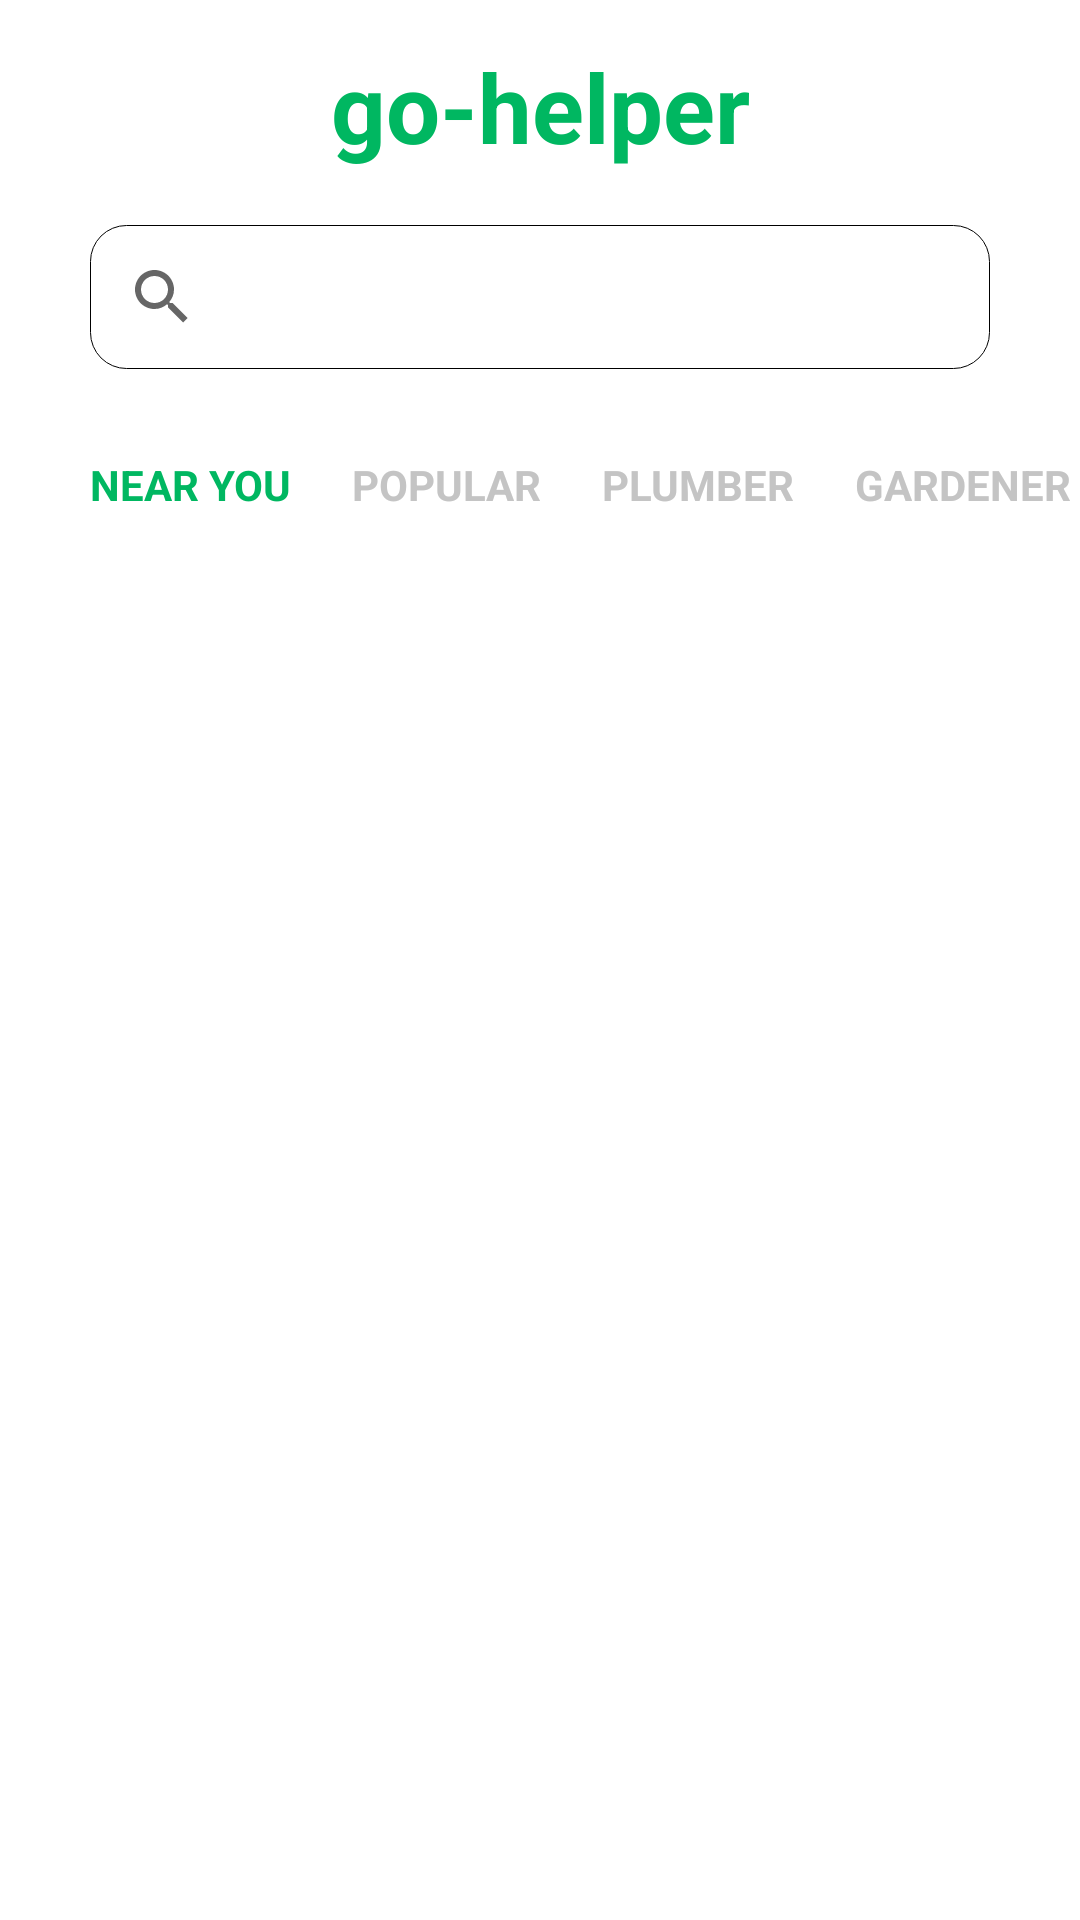

Android layout source for this screen:
<!-- AndroidManifest.xml: application theme Theme.GoTukang -->
<!-- res/layout/activity_dashboard.xml -->
<?xml version="1.0" encoding="utf-8"?>
<androidx.constraintlayout.widget.ConstraintLayout xmlns:android="http://schemas.android.com/apk/res/android"
    xmlns:app="http://schemas.android.com/apk/res-auto"
    xmlns:tools="http://schemas.android.com/tools"
    android:layout_width="match_parent"
    android:layout_height="match_parent"
    tools:context=".DashboardActivity"
    android:background="@color/white">














    <TextView
        android:id="@+id/tukangDashboardTitleTextView"
        android:layout_width="wrap_content"
        android:layout_height="wrap_content"
        android:text="go-helper"
        app:layout_constraintTop_toTopOf="parent"
        app:layout_constraintLeft_toLeftOf="parent"
        app:layout_constraintRight_toRightOf="parent"
        android:textSize="32sp"
        android:textStyle="bold"
        android:textColor="#00B761"
        android:layout_marginTop="14dp"/>

    <SearchView
        android:id="@+id/searchTukang"
        android:layout_width="match_parent"
        android:layout_height="wrap_content"
        android:layout_marginHorizontal="30sp"
        android:layout_marginTop="18dp"
        android:background="@drawable/search_bg"
        android:queryHint="Cari disini"
        app:layout_constraintEnd_toEndOf="parent"
        app:layout_constraintHorizontal_bias="0.5"
        app:layout_constraintStart_toStartOf="parent"
        app:layout_constraintTop_toBottomOf="@+id/tukangDashboardTitleTextView" />

    <LinearLayout
        android:id="@+id/llcategories"
        android:layout_width="wrap_content"
        android:layout_height="wrap_content"
        android:orientation="horizontal"
        android:layout_marginLeft="30dp"
        android:layout_marginTop="5dp"
        app:layout_constraintStart_toStartOf="parent"
        app:layout_constraintTop_toBottomOf="@id/searchTukang">

        <TextView
            android:layout_width="wrap_content"
            android:layout_height="wrap_content"
            android:text="NEAR YOU"
            android:textColor="#00B761"
            android:textStyle="bold"
            android:textSize="14sp"
            android:layout_marginTop="24dp"/>

        <TextView
            android:layout_width="wrap_content"
            android:layout_height="wrap_content"
            android:textColor="#C4C4C4"
            android:text="POPULAR"
            android:textStyle="bold"
            android:textSize="14sp"
            android:layout_marginLeft="20dp"
            android:layout_marginTop="24dp"/>

        <TextView
            android:layout_width="wrap_content"
            android:layout_height="wrap_content"
            android:textColor="#C4C4C4"
            android:text="PLUMBER"
            android:textStyle="bold"
            android:textSize="14sp"
            android:layout_marginLeft="20dp"
            android:layout_marginTop="24dp"/>

        <TextView
            android:layout_width="wrap_content"
            android:layout_height="wrap_content"
            android:textColor="#C4C4C4"
            android:text="GARDENER"
            android:textStyle="bold"
            android:textSize="14sp"
            android:layout_marginLeft="20dp"
            android:layout_marginTop="24dp"/>

    </LinearLayout>

    <androidx.recyclerview.widget.RecyclerView
        android:id="@+id/tukangRecyclerView"
        android:layout_width="match_parent"
        android:layout_height="wrap_content"
        app:layout_constraintTop_toBottomOf="@id/llcategories"
        android:layout_marginTop="32dp"/>

</androidx.constraintlayout.widget.ConstraintLayout>
<!-- resources referenced by this layout -->
<resources>
  <color name="white">#FFFFFFFF</color>
  <!-- drawable search_bg (drawable) -->
  <?xml version="1.0" encoding="utf-8"?>
  <shape xmlns:android="http://schemas.android.com/apk/res/android">
      <solid android:color="@color/white" />
      <corners android:radius="12dp"/>
      <stroke android:color="@color/black"
          android:width="0.3dp"/>
  </shape>
  <style name="Theme.GoTukang" parent="Theme.MaterialComponents.DayNight.NoActionBar">
          
          <item name="colorPrimary">#8f2929</item>
          <item name="colorPrimaryVariant">#a86063</item>
          <item name="colorOnPrimary">@color/white</item>
          
          <item name="colorSecondary">#92b93e</item>
          <item name="colorSecondaryVariant">@color/green_varian</item>
          <item name="colorOnSecondary">@color/black</item>
          
          <item name="android:statusBarColor" tools:targetApi="l">?attr/colorPrimaryVariant</item>
          
      </style>
  <color name="black">#FF000000</color>
  <color name="green_varian">#FF018786</color>
</resources>
